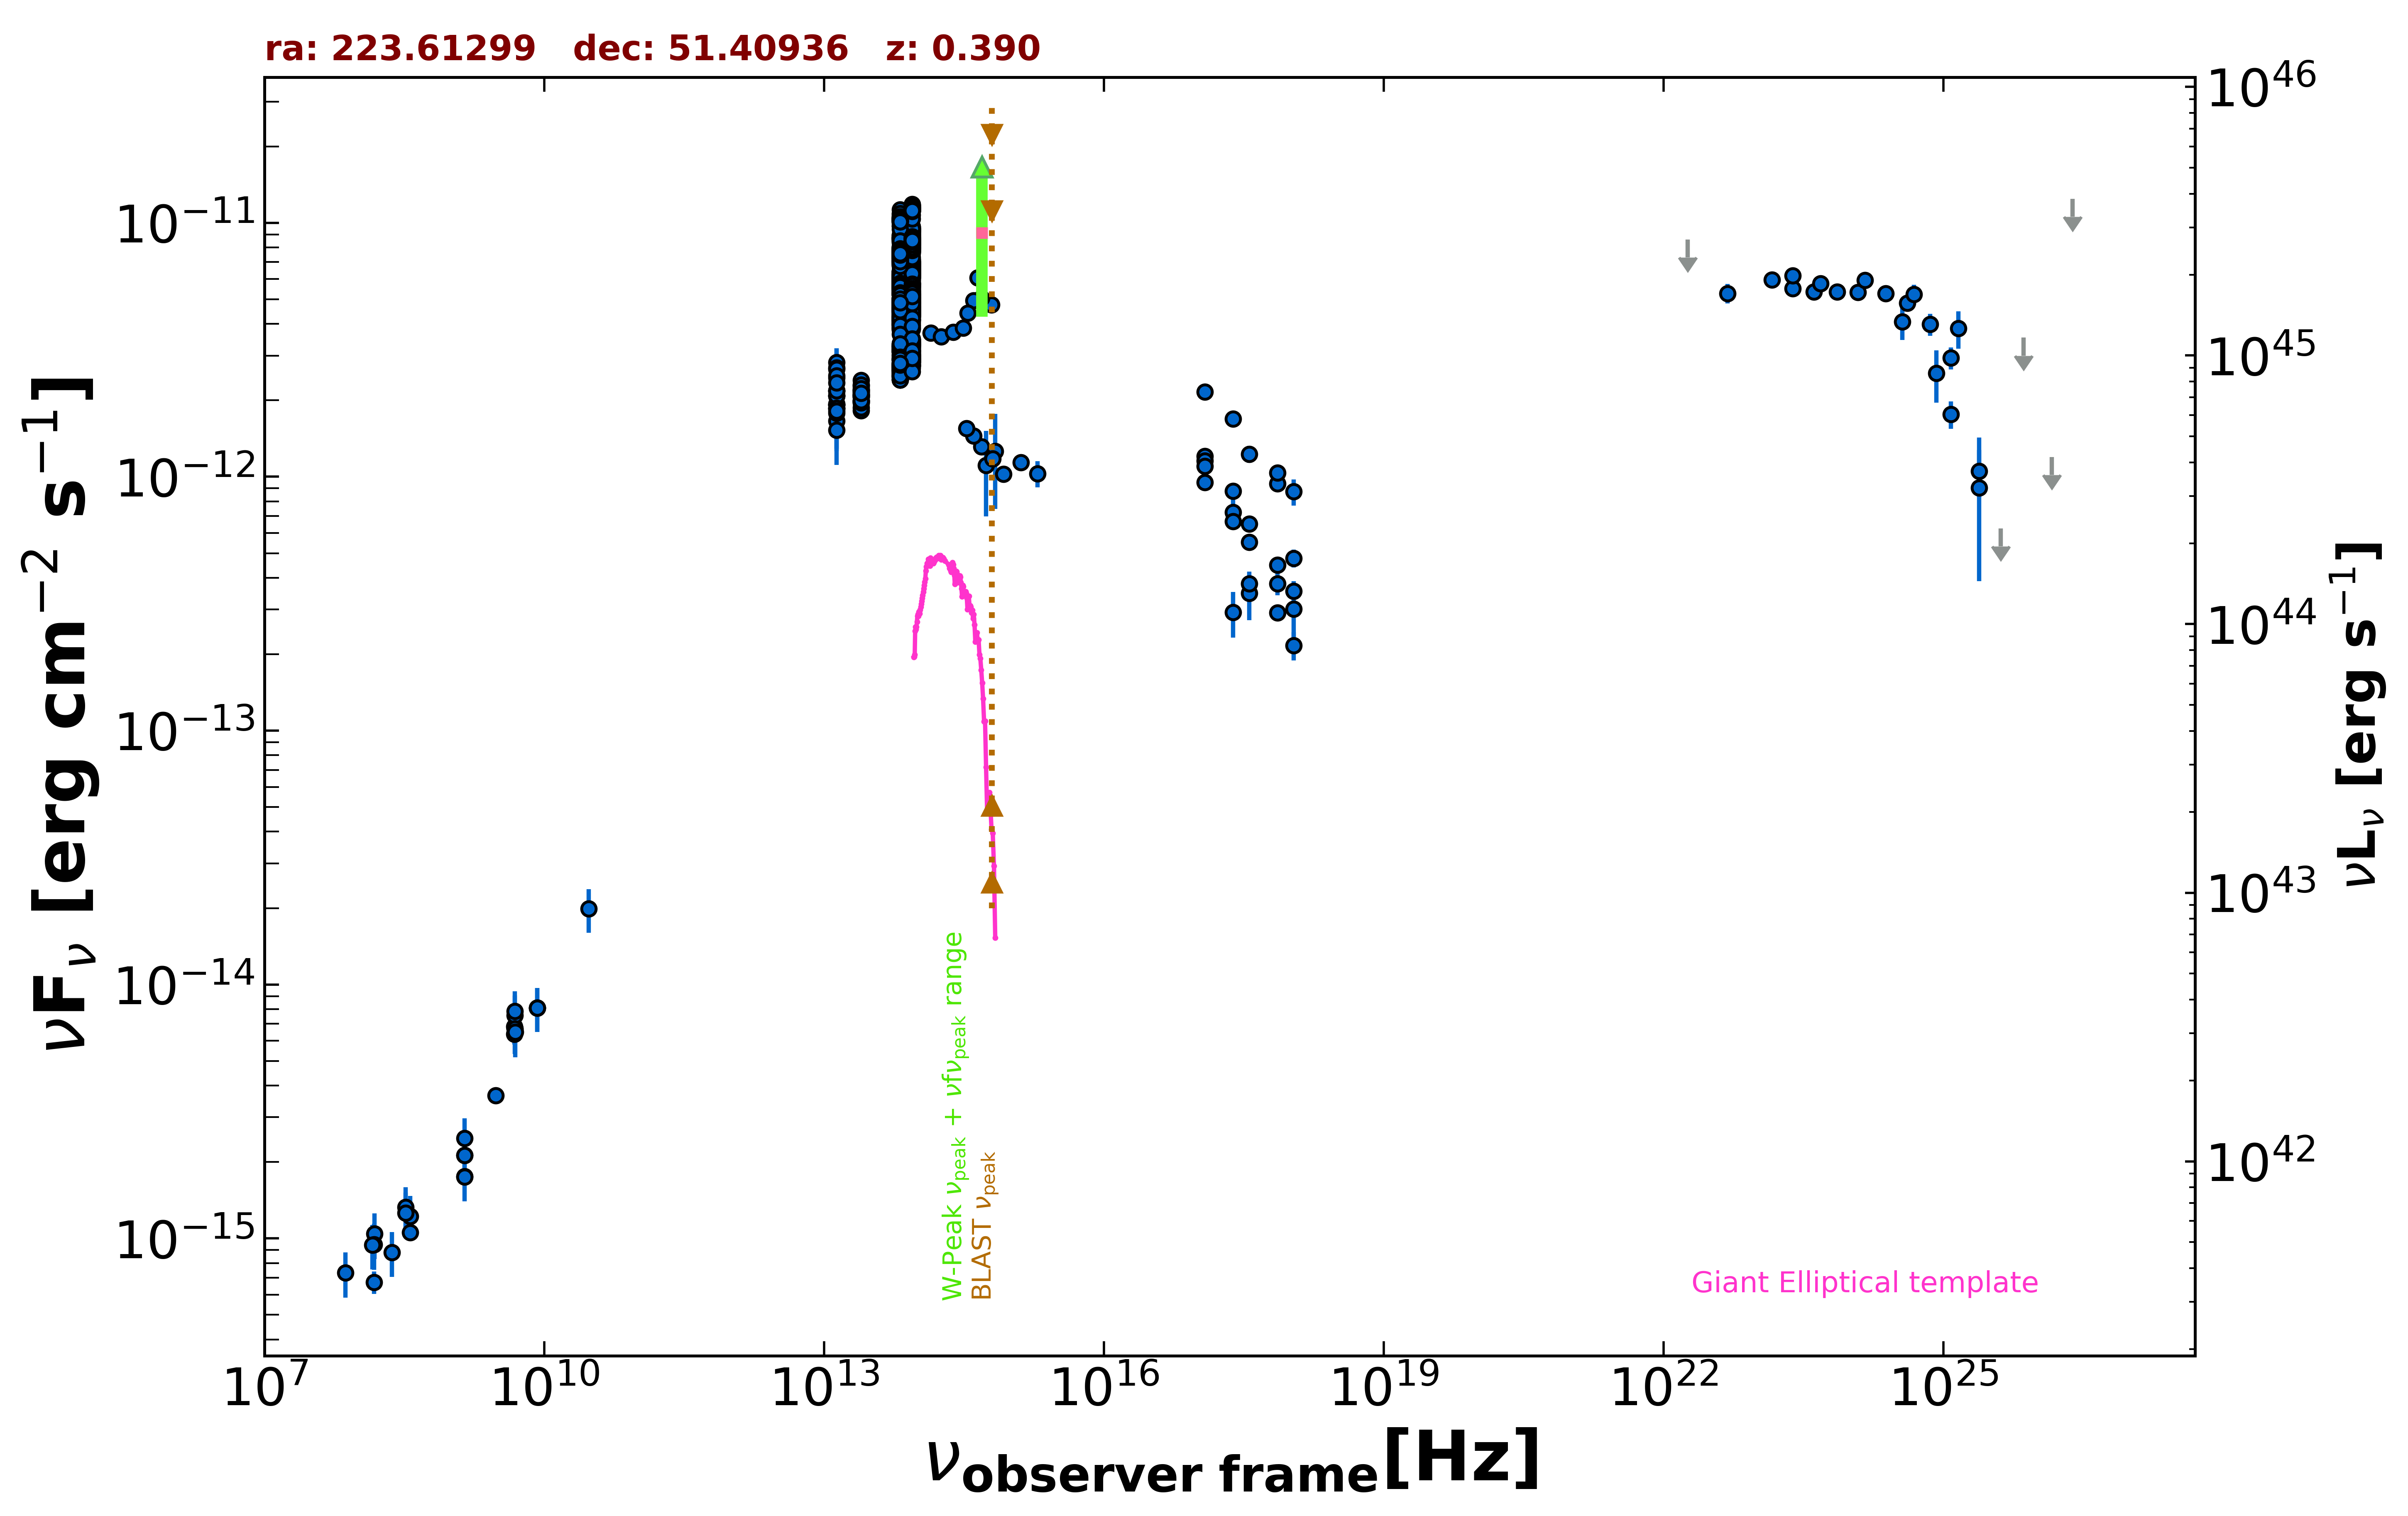

Source data for this figure (header and first rows):
freq., flux, err_flux, MJD_start, MJD_end, flag, catalog, reference
1.400e+09, 1.754e-15, 2.000e-18, 55000, 55000, , FIRST, White et al. 1997  ApJ  475 479
3.000e+09, 3.658e-15, 2.450e-17, 55000, 55000, , VLASSQL, Gordon et al. 2021  ApJS  255  30
2.418e+17, 2.922e-13, 5.950e-14, 55000, 55000, , RASS, Boller et al. 2016  A&A  103  1
2.418e+17, 8.783e-13, 3.370e-14, 53702, 57568, , 1OUSX, Giommi et al. in preparation
1.209e+17, 1.203e-12, 4.000e-14, 53702, 57568, , 1OUSX, Giommi et al. in preparation
3.627e+17, 5.533e-13, 2.760e-14, 53702, 57568, , 1OUSX, Giommi et al. in preparation
7.253e+17, 4.492e-13, 1.160e-14, 53702, 57568, , 1OUSX, Giommi et al. in preparation
1.088e+18, 3.538e-13, 2.730e-14, 53702, 57568, , 1OUSX, Giommi et al. in preparation
7.253e+17, 9.386e-13, 2.500e-14, 55000, 55000, , 2SXPS, Evans et al. 2020  ApJS  247  54
1.209e+17, 1.156e-12, 3.950e-14, 55000, 55000, , 2SXPS, Evans et al. 2020  ApJS  247  54
3.627e+17, 6.519e-13, 3.325e-14, 55000, 55000, , 2SXPS, Evans et al. 2020  ApJS  247  54
1.088e+18, 4.778e-13, 3.840e-14, 55000, 55000, , 2SXPS, Evans et al. 2020  ApJS  247  54
1.500e+08, 6.726e-16, 6.795e-17, 55000, 55000, , TGSS150, Intema et al. 2017  A&A  598  A781
8.400e+09, 8.089e-15, 0.000e+00, 55000, 55000, , CRATES, Healey et al. 2007  ApJS  171  61
4.800e+09, 6.384e-15, 5.760e-16, 55000, 55000, , GB6, Gregory et al. 1996  ApJS  103  427
4.800e+09, 6.816e-15, 7.680e-16, 55000, 55000, , GB87, Gregory et al. 1992  VizieR  VIII/14/j20…
4.850e+09, 6.693e-15, 0.000e+00, 55000, 55000, , NORTH20, White and Becker  1992  ApJS  79  331
1.400e+09, 2.128e-15, 0.000e+00, 55000, 55000, , NORTH20, White and Becker  1992  ApJS  79  331
3.650e+08, 1.055e-15, 0.000e+00, 55000, 55000, , NORTH20, White and Becker  1992  ApJS  79  331
1.389e+14, 3.685e-12, 1.560e-13, 55000, 55000, , 2MASS, Skrutskie et al. 2006  AJ  131  1163
1.804e+14, 3.555e-12, 1.705e-13, 55000, 55000, , 2MASS, Skrutskie et al. 2006  AJ  131  1163
2.427e+14, 3.712e-12, 1.535e-13, 55000, 55000, , 2MASS, Skrutskie et al. 2006  AJ  131  1163
8.817e+13, 5.217e-12, 6.500e-15, 55000, 55000, , UNWISE, Schlafly et al. 2019  ApJS  240  30
6.517e+13, 4.547e-12, 7.500e-15, 55000, 55000, , UNWISE, Schlafly et al. 2019  ApJS  240  30
8.817e+13, 3.180e-12, 6.450e-14, 55000, 55000, , WISE, Wright et al. 2010  AJ  140  1868
6.517e+13, 3.027e-12, 5.850e-14, 55000, 55000, , WISE, Wright et al. 2010  AJ  140  1868
2.498e+13, 2.101e-12, 5.600e-14, 55000, 55000, , WISE, Wright et al. 2010  AJ  140  1868
1.363e+13, 1.916e-12, 1.185e-13, 55000, 55000, , WISE, Wright et al. 2010  AJ  140  1868
8.817e+13, 6.247e-12, 1.035e-13, 56836, 56836, , NEOWISE, Mainzer et al. 2014  ApJ  792  30
6.517e+13, 5.854e-12, 1.130e-13, 56836, 56836, , NEOWISE, Mainzer et al. 2014  ApJ  792  30
8.817e+13, 6.547e-12, 1.265e-13, 56837, 56837, , NEOWISE, Mainzer et al. 2014  ApJ  792  30
6.517e+13, 6.040e-12, 1.170e-13, 56837, 56837, , NEOWISE, Mainzer et al. 2014  ApJ  792  30
8.817e+13, 7.179e-12, 1.125e-13, 56838, 56838, , NEOWISE, Mainzer et al. 2014  ApJ  792  30
6.517e+13, 6.401e-12, 1.120e-13, 56838, 56838, , NEOWISE, Mainzer et al. 2014  ApJ  792  30
8.817e+13, 6.614e-12, 1.095e-13, 56838, 56838, , NEOWISE, Mainzer et al. 2014  ApJ  792  30
6.517e+13, 6.181e-12, 1.080e-13, 56838, 56838, , NEOWISE, Mainzer et al. 2014  ApJ  792  30
8.817e+13, 6.762e-12, 1.245e-13, 56837, 56837, , NEOWISE, Mainzer et al. 2014  ApJ  792  30
6.517e+13, 6.007e-12, 1.110e-13, 56837, 56837, , NEOWISE, Mainzer et al. 2014  ApJ  792  30
8.817e+13, 6.565e-12, 1.330e-13, 56836, 56836, , NEOWISE, Mainzer et al. 2014  ApJ  792  30
6.517e+13, 6.074e-12, 1.340e-13, 56836, 56836, , NEOWISE, Mainzer et al. 2014  ApJ  792  30
8.817e+13, 6.799e-12, 1.255e-13, 56837, 56837, , NEOWISE, Mainzer et al. 2014  ApJ  792  30
6.517e+13, 6.124e-12, 1.185e-13, 56837, 56837, , NEOWISE, Mainzer et al. 2014  ApJ  792  30
8.817e+13, 6.416e-12, 1.300e-13, 56836, 56836, , NEOWISE, Mainzer et al. 2014  ApJ  792  30
6.517e+13, 6.096e-12, 1.630e-13, 56836, 56836, , NEOWISE, Mainzer et al. 2014  ApJ  792  30
8.817e+13, 6.529e-12, 1.080e-13, 56837, 56837, , NEOWISE, Mainzer et al. 2014  ApJ  792  30
6.517e+13, 5.935e-12, 1.095e-13, 56837, 56837, , NEOWISE, Mainzer et al. 2014  ApJ  792  30
8.817e+13, 6.583e-12, 1.095e-13, 56837, 56837, , NEOWISE, Mainzer et al. 2014  ApJ  792  30
6.517e+13, 5.854e-12, 1.080e-13, 56837, 56837, , NEOWISE, Mainzer et al. 2014  ApJ  792  30
8.817e+13, 6.669e-12, 1.105e-13, 56837, 56837, , NEOWISE, Mainzer et al. 2014  ApJ  792  30
6.517e+13, 5.979e-12, 1.155e-13, 56837, 56837, , NEOWISE, Mainzer et al. 2014  ApJ  792  30
8.817e+13, 6.499e-12, 1.200e-13, 56837, 56837, , NEOWISE, Mainzer et al. 2014  ApJ  792  30
6.517e+13, 6.325e-12, 1.165e-13, 56837, 56837, , NEOWISE, Mainzer et al. 2014  ApJ  792  30
8.817e+13, 6.547e-12, 1.205e-13, 56836, 56836, , NEOWISE, Mainzer et al. 2014  ApJ  792  30
6.517e+13, 5.930e-12, 1.090e-13, 56836, 56836, , NEOWISE, Mainzer et al. 2014  ApJ  792  30
8.817e+13, 7.035e-12, 1.555e-13, 56837, 56837, , NEOWISE, Mainzer et al. 2014  ApJ  792  30
6.517e+13, 6.175e-12, 1.080e-13, 56837, 56837, , NEOWISE, Mainzer et al. 2014  ApJ  792  30
8.817e+13, 6.831e-12, 1.135e-13, 56837, 56837, , NEOWISE, Mainzer et al. 2014  ApJ  792  30
6.517e+13, 6.284e-12, 1.160e-13, 56837, 56837, , NEOWISE, Mainzer et al. 2014  ApJ  792  30
8.817e+13, 6.900e-12, 1.270e-13, 56837, 56837, , NEOWISE, Mainzer et al. 2014  ApJ  792  30
6.517e+13, 6.209e-12, 1.205e-13, 56837, 56837, , NEOWISE, Mainzer et al. 2014  ApJ  792  30
... 1,231 more rows
